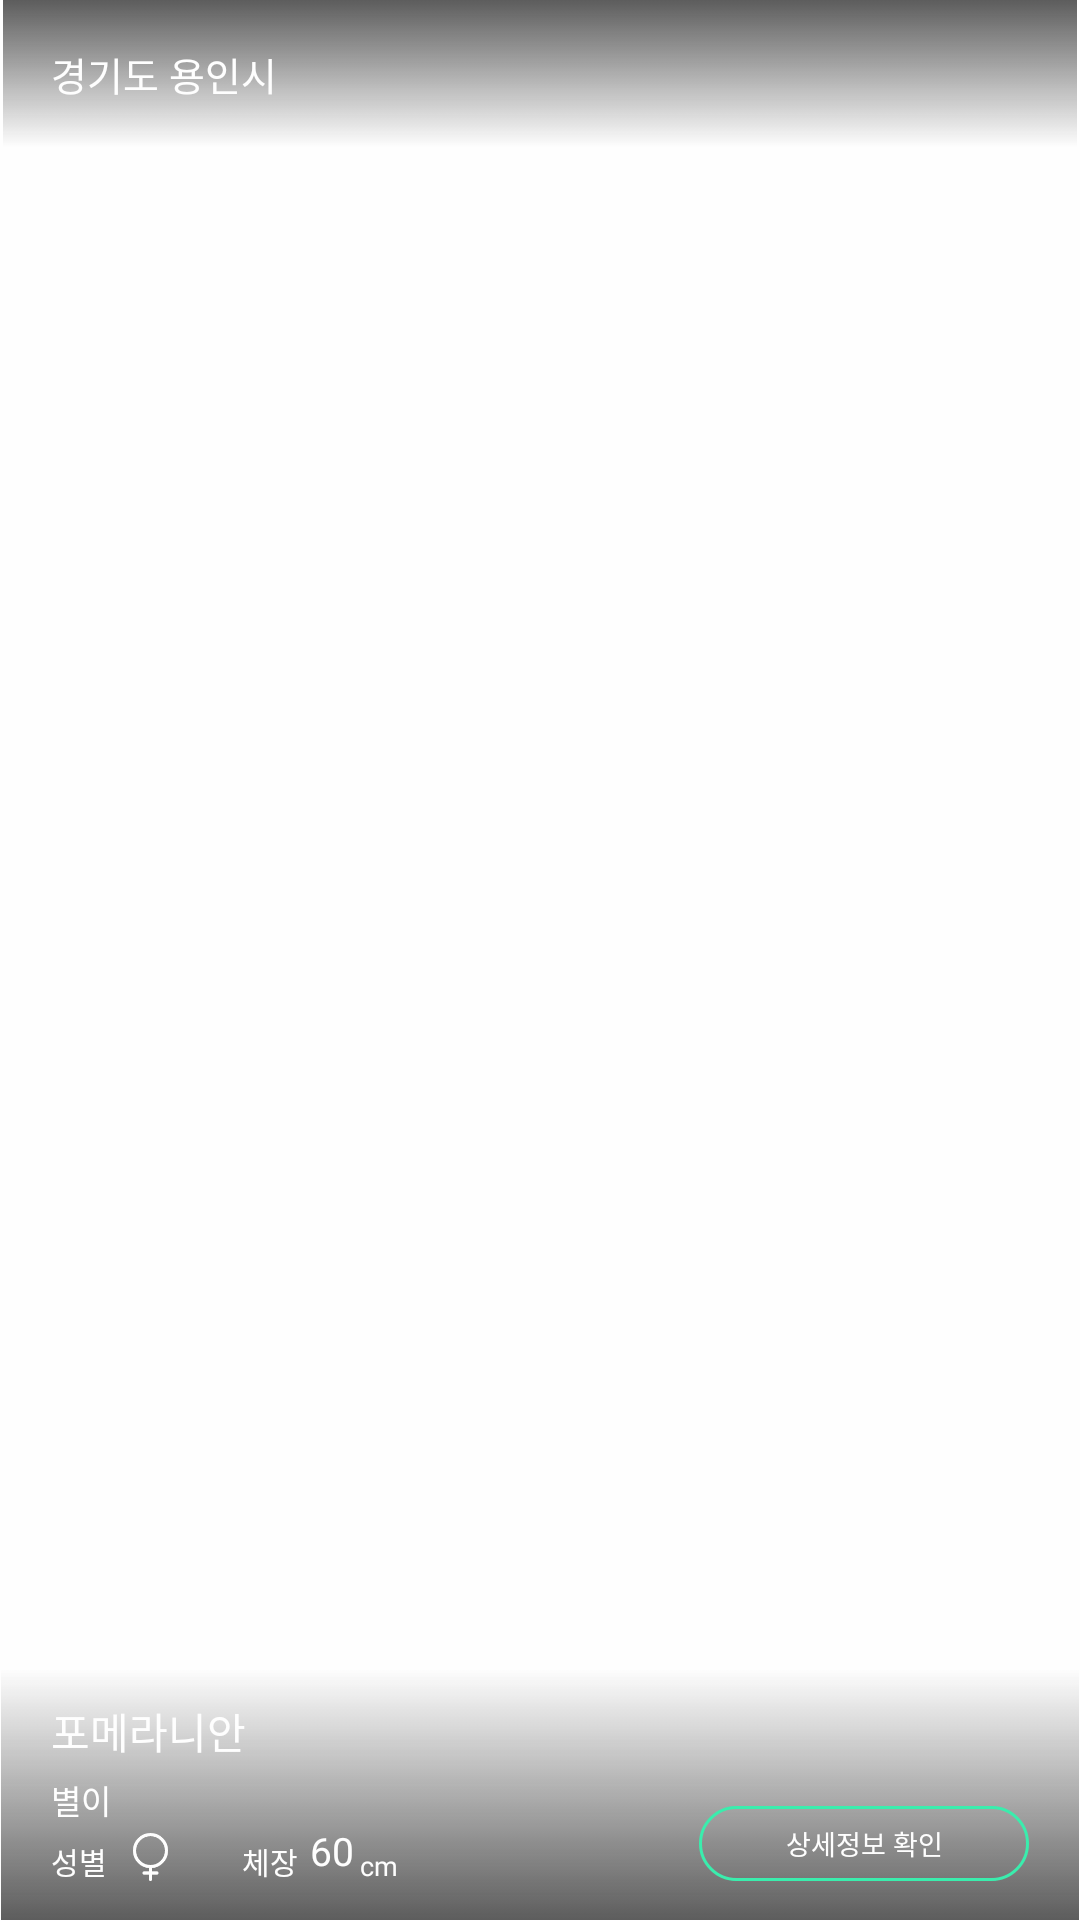

Reconstruct the res/layout file that produces this screen, plus the resources it refers to.
<!-- AndroidManifest.xml: application theme AppTheme -->
<!-- res/layout/pet_card.xml -->
<?xml version="1.0" encoding="utf-8"?>
<LinearLayout xmlns:android="http://schemas.android.com/apk/res/android"
    android:layout_width="match_parent"
    android:layout_height="170dp"
    android:layout_marginBottom="25dp"
    xmlns:app="http://schemas.android.com/apk/res-auto">

    <androidx.constraintlayout.widget.ConstraintLayout
        android:layout_width="match_parent"
        android:layout_height="match_parent">

        <ImageView
            android:id="@+id/pet_iv_background"
            android:layout_width="match_parent"
            android:layout_height="match_parent"
            android:background="@color/colorWhite"
            android:scaleType="centerCrop"/>
        
        <ImageView
            android:id="@+id/pet_iv_shadowTop"
            android:layout_width="0dp"
            android:layout_height="wrap_content"
            app:layout_constraintTop_toTopOf="parent"
            app:layout_constraintStart_toStartOf="parent"
            app:layout_constraintEnd_toEndOf="parent"
            android:src="@drawable/card_shadow_top"
            android:adjustViewBounds="true"/>
        
        <ImageView
            android:id="@+id/pet_iv_belt"
            android:layout_width="0dp"
            android:layout_height="wrap_content"
            android:adjustViewBounds="true"
            android:layout_marginTop="6dp"
            android:visibility="invisible"
            app:layout_constraintTop_toBottomOf="@id/pet_iv_shadowTop"
            app:layout_constraintStart_toStartOf="parent"
            app:layout_constraintEnd_toEndOf="parent"
            android:src="@drawable/card_belt"/>

        <TextView
            android:id="@+id/pet_tv_belt"
            android:layout_width="wrap_content"
            android:layout_height="wrap_content"
            android:text="주인 찾음"
            android:visibility="invisible"
            android:textColor="@color/colorWhite"
            android:fontFamily="@font/noto_medium"
            android:textSize="11sp"
            app:layout_constraintTop_toTopOf="@id/pet_iv_belt"
            app:layout_constraintEnd_toEndOf="@id/pet_iv_belt"
            app:layout_constraintStart_toStartOf="@id/pet_iv_belt"
            app:layout_constraintBottom_toBottomOf="@id/pet_iv_belt"/>

        <ImageView
            android:id="@+id/pet_iv_shadowBot"
            android:layout_width="0dp"
            android:layout_height="wrap_content"
            app:layout_constraintBottom_toBottomOf="parent"
            app:layout_constraintStart_toStartOf="parent"
            app:layout_constraintEnd_toEndOf="parent"
            android:src="@drawable/card_shadow_bot"
            android:adjustViewBounds="true"/>

        <TextView
            android:id="@+id/pet_tv_location"
            android:layout_width="wrap_content"
            android:layout_height="wrap_content"
            android:text="경기도 용인시"
            android:textColor="@color/colorWhite"
            android:textSize="13sp"
            android:fontFamily="@font/noto_medium"
            android:includeFontPadding="false"
            android:layout_marginStart="17dp"
            app:layout_constraintStart_toStartOf="@id/pet_iv_shadowTop"
            app:layout_constraintTop_toTopOf="@id/pet_iv_shadowTop"
            app:layout_constraintBottom_toBottomOf="@id/pet_iv_shadowTop"/>

        <TextView
            android:id="@+id/pet_tv_breed"
            android:layout_width="wrap_content"
            android:layout_height="wrap_content"
            android:text="포메라니안"
            android:textSize="14dp"
            android:fontFamily="@font/noto_bold"
            android:textColor="@color/colorWhite"
            android:layout_marginStart="17dp"
            android:includeFontPadding="false"
            android:layout_marginBottom="53dp"
            app:layout_constraintBottom_toBottomOf="parent"
            app:layout_constraintStart_toStartOf="@id/pet_iv_shadowBot"/>

        <TextView
            android:id="@+id/pet_tv_name"
            android:layout_width="wrap_content"
            android:layout_height="wrap_content"
            android:text="별이"
            android:textSize="11dp"
            android:textColor="@color/colorWhite"
            android:fontFamily="@font/noto_bold"
            android:layout_marginTop="5dp"
            android:includeFontPadding="false"
            app:layout_constraintStart_toStartOf="@id/pet_tv_breed"
            app:layout_constraintTop_toBottomOf="@id/pet_tv_breed"/>

        <TextView
            android:id="@+id/pet_tv_sex"
            android:layout_width="wrap_content"
            android:layout_height="wrap_content"
            android:text="성별"
            android:textColor="@color/colorWhite"
            android:fontFamily="@font/noto_regular"
            android:layout_marginTop="5dp"
            android:textSize="10sp"
            android:includeFontPadding="false"
            app:layout_constraintTop_toBottomOf="@id/pet_tv_name"
            app:layout_constraintStart_toStartOf="@id/pet_tv_breed"/>
        
        <ImageView
            android:id="@+id/pet_iv_sex"
            android:layout_width="15dp"
            android:layout_height="16dp"
            android:src="@drawable/icon_gender_girl"
            android:layout_marginTop="3dp"
            android:layout_marginStart="7dp"
            app:layout_constraintStart_toEndOf="@id/pet_tv_sex"
            app:layout_constraintTop_toBottomOf="@id/pet_tv_name"/>

        <TextView
            android:id="@+id/pet_tv_lengthTitle"
            android:layout_width="wrap_content"
            android:layout_height="wrap_content"
            android:text="체장"
            android:textColor="@color/colorWhite"
            android:fontFamily="@font/noto_regular"
            android:textSize="10sp"
            android:includeFontPadding="false"
            android:layout_marginStart="23dp"
            app:layout_constraintTop_toTopOf="@id/pet_tv_sex"
            app:layout_constraintBottom_toBottomOf="@id/pet_tv_sex"
            app:layout_constraintStart_toEndOf="@id/pet_iv_sex"/>

        <TextView
            android:id="@+id/pet_tv_lengthValue"
            android:layout_width="wrap_content"
            android:layout_height="wrap_content"
            android:text="60"
            android:textColor="@color/colorWhite"
            android:textSize="13sp"
            android:fontFamily="@font/noto_medium"
            android:includeFontPadding="false"
            android:layout_marginStart="4dp"
            android:layout_marginTop="2dp"
            app:layout_constraintStart_toEndOf="@id/pet_tv_lengthTitle"
            app:layout_constraintTop_toBottomOf="@id/pet_tv_name"/>

        <TextView
            android:layout_width="wrap_content"
            android:layout_height="wrap_content"
            android:text="cm"
            android:textColor="@color/colorWhite"
            android:textSize="9sp"
            android:fontFamily="@font/noto_regular"
            android:includeFontPadding="false"
            android:layout_marginStart="2dp"
            app:layout_constraintStart_toEndOf="@id/pet_tv_lengthValue"
            app:layout_constraintBottom_toBottomOf="@id/pet_tv_lengthTitle"/>

        <ImageView
            android:id="@+id/pet_btn_info"
            android:layout_width="110dp"
            android:layout_height="25dp"
            android:layout_marginEnd="17dp"
            app:layout_constraintBottom_toBottomOf="@id/pet_iv_sex"
            app:layout_constraintEnd_toEndOf="parent"
            android:src="@drawable/card_button_info"/>

        <TextView
            android:layout_width="wrap_content"
            android:layout_height="wrap_content"
            android:text="상세정보 확인"
            android:textSize="9sp"
            android:fontFamily="@font/noto_medium"
            android:textColor="@color/colorWhite"
            android:includeFontPadding="false"
            app:layout_constraintTop_toTopOf="@id/pet_btn_info"
            app:layout_constraintBottom_toBottomOf="@id/pet_btn_info"
            app:layout_constraintStart_toStartOf="@id/pet_btn_info"
            app:layout_constraintEnd_toEndOf="@id/pet_btn_info"/>

    </androidx.constraintlayout.widget.ConstraintLayout>
</LinearLayout>
<!-- resources referenced by this layout -->
<resources>
  <color name="colorWhite">#FEFEFE</color>
  <!-- drawable card_belt: png bitmap (drawable-hdpi, 1794 bytes) -->
  <!-- drawable card_button_info: png bitmap (drawable-hdpi, 2810 bytes) -->
  <!-- drawable card_shadow_bot: png bitmap (drawable-hdpi, 4949 bytes) -->
  <!-- drawable card_shadow_top: png bitmap (drawable-hdpi, 2982 bytes) -->
  <!-- drawable icon_gender_girl: png bitmap (drawable-hdpi, 873 bytes) -->
  <style name="AppTheme" parent="Theme.AppCompat.Light.NoActionBar">
      
      <item name="colorPrimary">@color/colorPrimary</item>
      <item name="colorPrimaryDark">@color/colorBlack</item>
      <item name="colorAccent">@color/colorAccent</item>
  
      
      <item name="android:windowBackground">@color/colorBlack</item>
  
      <item name="android:navigationBarColor">@color/colorPrimaryDark</item>
  </style>
  <color name="colorPrimary">#3AEDAD</color>
  <color name="colorBlack">#191919</color>
  <color name="colorAccent">#03DAC5</color>
  <color name="colorPrimaryDark">#29BAC0</color>
</resources>
